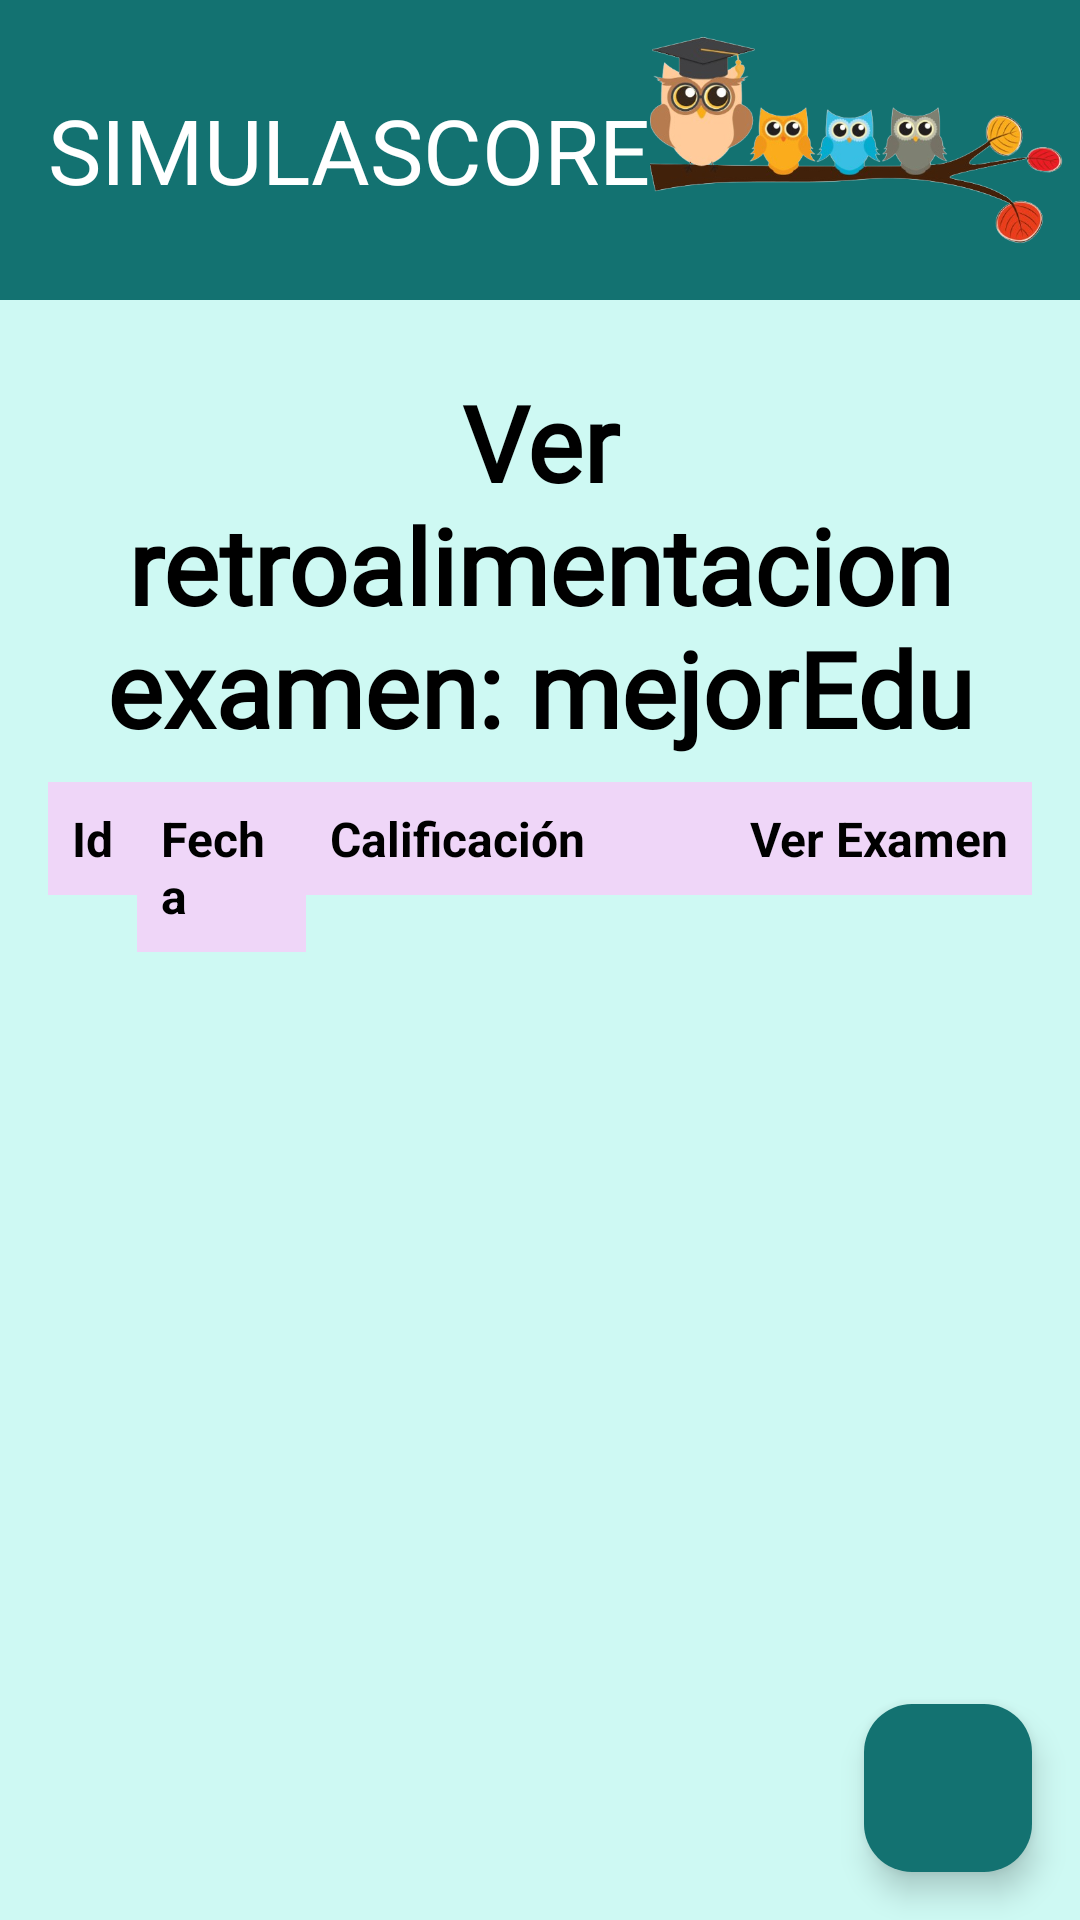

This screen was rendered from an Android layout file. Write that file and the resources it references.
<!-- AndroidManifest.xml: application theme Theme.SimulaScore -->
<!-- res/layout/activity_retroalimentacion_mejor_edu.xml -->
<FrameLayout
    xmlns:android="http://schemas.android.com/apk/res/android"
    xmlns:app="http://schemas.android.com/apk/res-auto"
    android:layout_width="match_parent"
    android:layout_height="match_parent">

    <LinearLayout
        android:layout_width="match_parent"
        android:layout_height="match_parent"
        android:orientation="vertical">

        <androidx.appcompat.widget.Toolbar
            android:id="@+id/toolbar"
            android:layout_width="match_parent"
            android:layout_height="100dp"
            android:background="#137271"
            android:elevation="4dp"
            android:theme="@style/ThemeOverlay.AppCompat.Dark.ActionBar"
            app:title=""
            app:titleTextColor="@android:color/white">

            <TextView
                android:id="@+id/toolbar_title"
                android:layout_width="wrap_content"
                android:layout_height="wrap_content"
                android:text="SIMULASCORE"
                android:textColor="@android:color/white"
                android:textSize="30sp"
                android:fontFamily="@font/staatliches"/>

            <ImageView
                android:layout_width="match_parent"
                android:layout_height="match_parent"
                android:src="@drawable/header001"/>

        </androidx.appcompat.widget.Toolbar>

        <ScrollView
            android:layout_width="match_parent"
            android:layout_height="match_parent"
            android:background="@color/student_color_primary">

            <LinearLayout
                android:orientation="vertical"
                android:layout_width="match_parent"
                android:layout_height="wrap_content"
                android:padding="16dp">

                <TextView
                    android:layout_width="match_parent"
                    android:layout_height="wrap_content"
                    android:text="Ver retroalimentacion examen: mejorEdu"
                    android:fontFamily="@font/staatliches"
                    android:textSize="35sp"
                    android:textColor="#000000"
                    android:gravity="center"
                    android:padding="8dp"
                    android:textStyle="bold" />

                <TableLayout
                    android:id="@+id/tableLayout"
                    android:layout_width="match_parent"
                    android:layout_height="wrap_content"
                    android:stretchColumns="1">

                    <TableRow>

                        <TextView
                            style="@style/TableHeaderStyle"
                            android:layout_width="wrap_content"
                            android:text="Id" />

                        <TextView
                            style="@style/TableHeaderStyle"
                            android:layout_width="14dp"
                            android:text="Fecha" />

                        <TextView
                            style="@style/TableHeaderStyle"
                            android:layout_width="140dp"
                            android:text="Calificación" />

                        <TextView
                            style="@style/TableHeaderStyle"
                            android:text="Ver Examen" />
                    </TableRow>
                </TableLayout>
            </LinearLayout>

        </ScrollView>
    </LinearLayout>

    
    <com.google.android.material.floatingactionbutton.FloatingActionButton
        android:id="@+id/fab_menu"
        android:layout_width="wrap_content"
        android:layout_height="wrap_content"
        android:layout_gravity="bottom|end"
        android:layout_margin="16dp"
        android:src="@drawable/baseline_home_24"
        android:contentDescription="Menú"
        app:backgroundTint="@color/student_color_accent" />
</FrameLayout>
<!-- resources referenced by this layout -->
<resources>
  <color name="student_color_accent">#137271</color>
  <color name="student_color_primary">#cef9f3</color>
  <!-- drawable header001: png bitmap (drawable, 131999 bytes) -->
  <style name="TableHeaderStyle">
          <item name="android:background">#EFD6F8</item>
          <item name="android:textColor">#000000</item>
          <item name="android:padding">8dp</item>
          <item name="android:textStyle">bold</item>
          <item name="android:textSize">16sp</item>
      </style>
  <style name="Theme.SimulaScore" parent="Base.Theme.SimulaScore" />
  <style name="Base.Theme.SimulaScore" parent="Theme.Material3.DayNight.NoActionBar">
          
          
      </style>
</resources>
